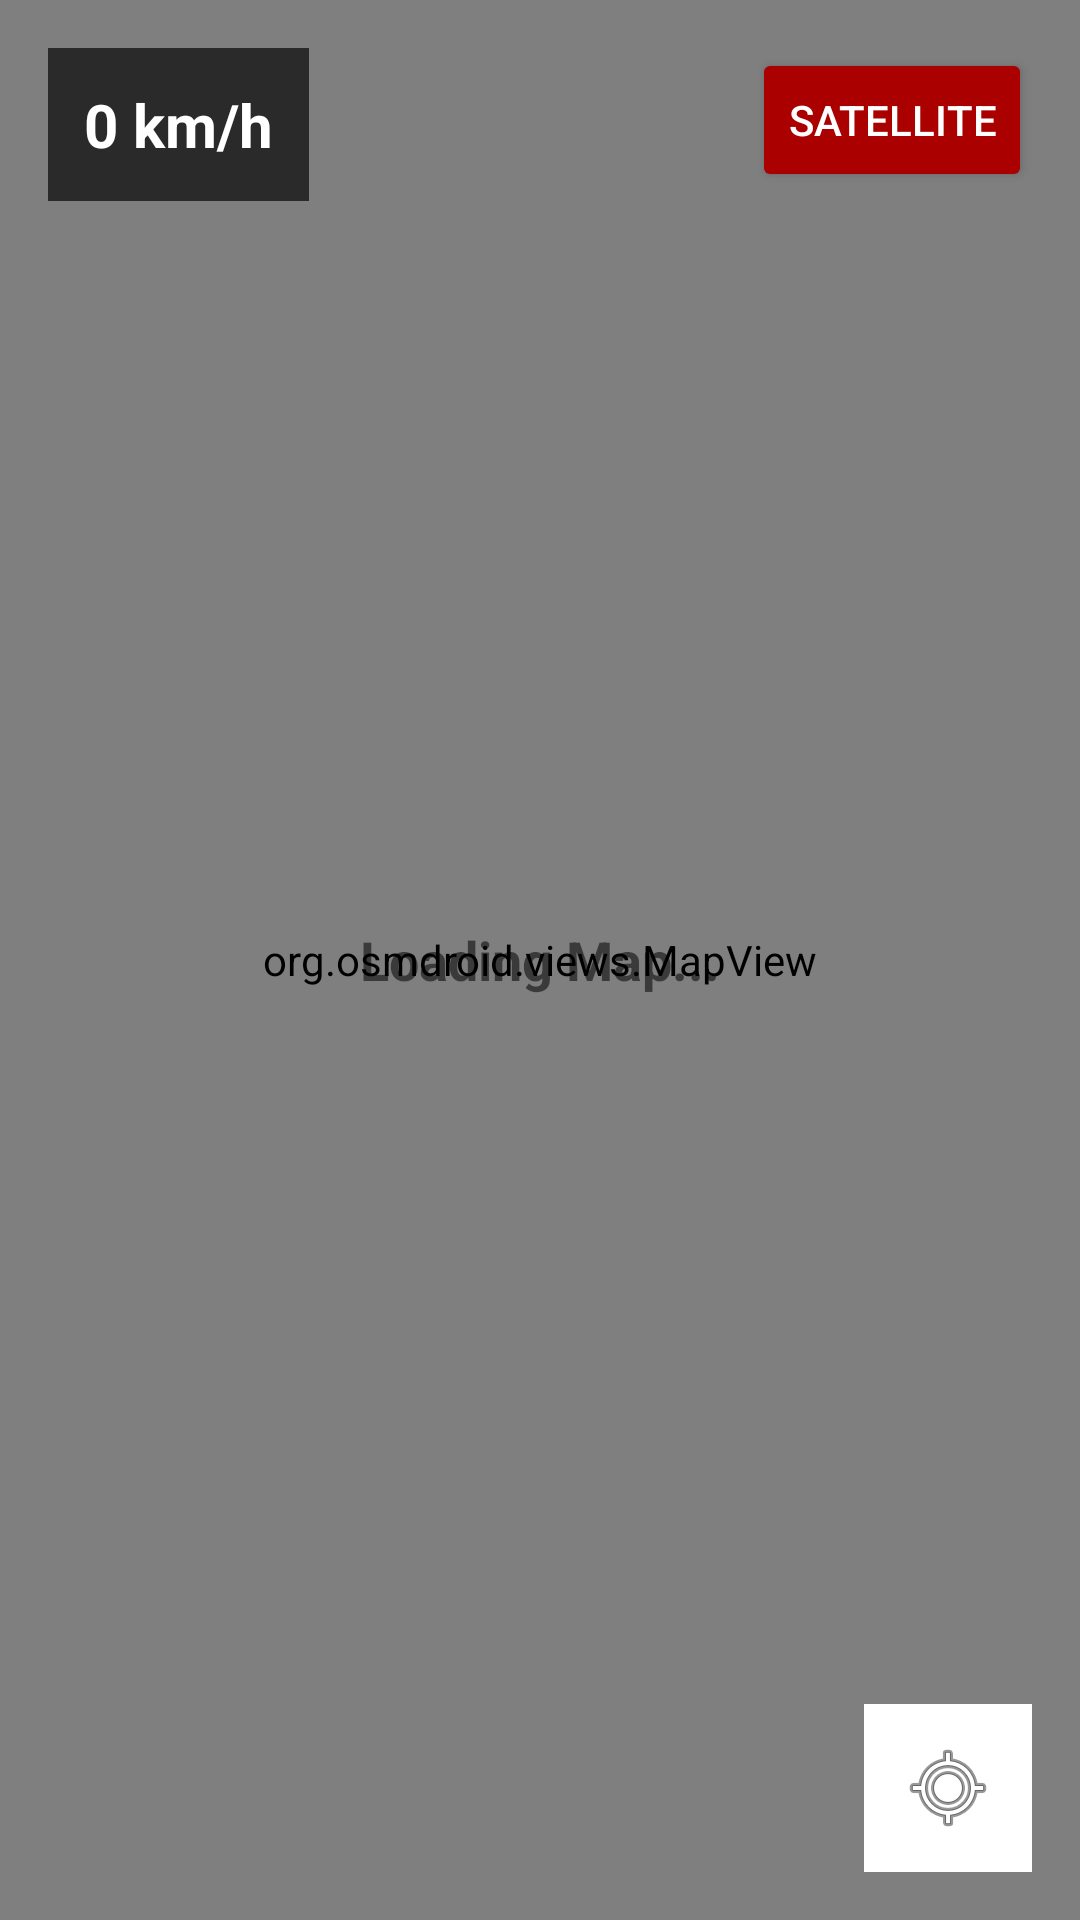

Layout XML and referenced resources for this Android screen:
<!-- AndroidManifest.xml: application theme Theme.RoadSos -->
<!-- res/layout/activity_emergency_map.xml -->
<?xml version="1.0" encoding="utf-8"?>
<FrameLayout
    xmlns:android="http://schemas.android.com/apk/res/android"

    android:layout_width="match_parent"

    android:layout_height="match_parent">

    <org.osmdroid.views.MapView
        android:id="@+id/map"

        android:layout_width="match_parent"

        android:layout_height="match_parent" />

    <Button
        android:id="@+id/toggleMapButton"

        android:layout_width="wrap_content"

        android:layout_height="wrap_content"

        android:text="Satellite"

        android:layout_gravity="top|end"

        android:layout_margin="16dp"

        android:backgroundTint="#AA0000"

        android:textColor="@android:color/white"/>
    <ImageButton
        android:id="@+id/currentLocationButton"

        android:layout_width="56dp"

        android:layout_height="56dp"

        android:layout_gravity="bottom|end"

        android:layout_margin="16dp"

        android:layout_marginBottom="100dp"

        android:background="@android:color/white"

        android:padding="12dp"

        android:src="@android:drawable/ic_menu_mylocation"/>

    <TextView
        android:id="@+id/speedText"

        android:layout_width="wrap_content"

        android:layout_height="wrap_content"

        android:layout_gravity="top|start"

        android:layout_margin="16dp"

        android:padding="12dp"

        android:text="0 km/h"

        android:textSize="20sp"

        android:textStyle="bold"

        android:textColor="@android:color/white"

        android:background="#AA000000"/>

    <TextView
        android:id="@+id/loadingText"

        android:layout_width="wrap_content"

        android:layout_height="wrap_content"

        android:text="Loading Map..."

        android:textSize="18sp"

        android:textStyle="bold"

        android:layout_gravity="center"/>
</FrameLayout>
<!-- resources referenced by this layout -->
<resources>
  <style name="Theme.RoadSos" parent="Theme.MaterialComponents.DayNight.NoActionBar">
          <item name="colorPrimary">@color/emergency_red</item>
          <item name="colorPrimaryDark">@color/emergency_red_dark</item>
          <item name="colorAccent">@color/emergency_red</item>
          <item name="android:windowBackground">@color/bg_primary</item>
          <item name="android:statusBarColor">@color/bg_primary</item>
          <item name="colorSurface">@color/bg_card</item>
          <item name="colorOnSurface">@color/text_primary</item>
          <item name="colorOnBackground">@color/text_primary</item>
          <item name="android:textColorPrimary">@color/text_primary</item>
          <item name="android:textColorSecondary">@color/text_secondary</item>
          <item name="editTextColor">@color/text_primary</item>
          <item name="colorControlNormal">@color/text_secondary</item>
          <item name="colorControlActivated">@color/emergency_red</item>
      </style>
  <color name="emergency_red">#E53935</color>
  <color name="emergency_red_dark">#B71C1C</color>
  <color name="bg_primary">#121212</color>
  <color name="bg_card">#2C2C2C</color>
  <color name="text_primary">#FFFFFF</color>
  <color name="text_secondary">#AAAAAA</color>
</resources>
